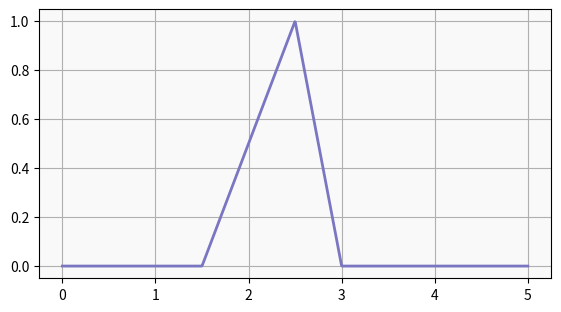
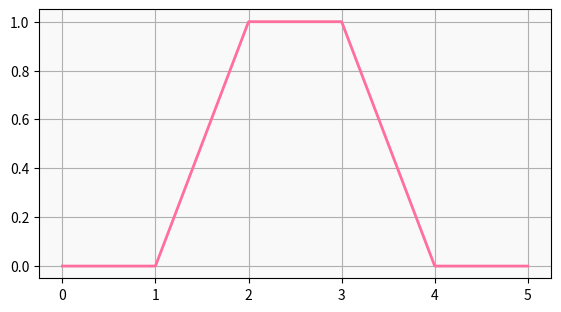
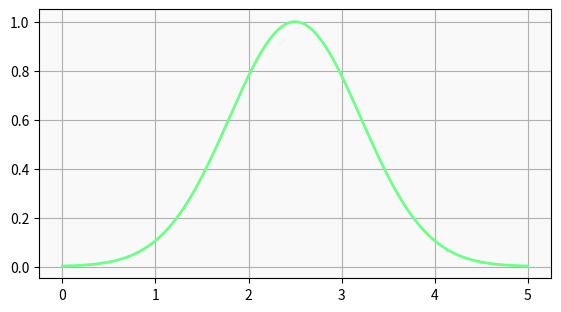

These charts were generated, in order, by the following Python code:
import numpy as np
import matplotlib.pyplot as plt

def triangular(x, a = 1.5, b = 2.5, c = 3):
	if (a <= x and x < b):
		return (x - a) / (b - a)
	elif (b <= x and x < c):
		return (c - x) / (c - b)
	else:
		return 0

def trapezoidal(x, a = 1, b = 2, c = 3, d = 4):
	if (a <= x and x < b):
		return (x - a) / (b - a)
	elif (b <= x and x < c):
		return 1
	elif (c <= x and x < d):
		return (d - x) / (d - c)
	else:
		return 0

def bell(x, a = 2.5, b = 1):
	return np.exp(-np.pow((x - a) / b, 2))

X = np.linspace(0, 5, num = 1000)
Colors = ["#7a76c2", "#ff6e9c", "#6dff88"]

for function, color in zip([triangular, trapezoidal, bell], Colors):
	fig, ax = plt.subplots()
	fig.subplots_adjust(left = 0.1, right = 0.9, top = 0.66, bottom = 0.1)
	ax.set_facecolor("#d3d3d322")
	ax.grid()
	Y = [function(i) for i in X]
	ax.plot(X, Y, c = color, linewidth = 2)
	plt.savefig(f"fuzzy_{function.__name__}.svg", bbox_inches="tight")
	plt.close()
